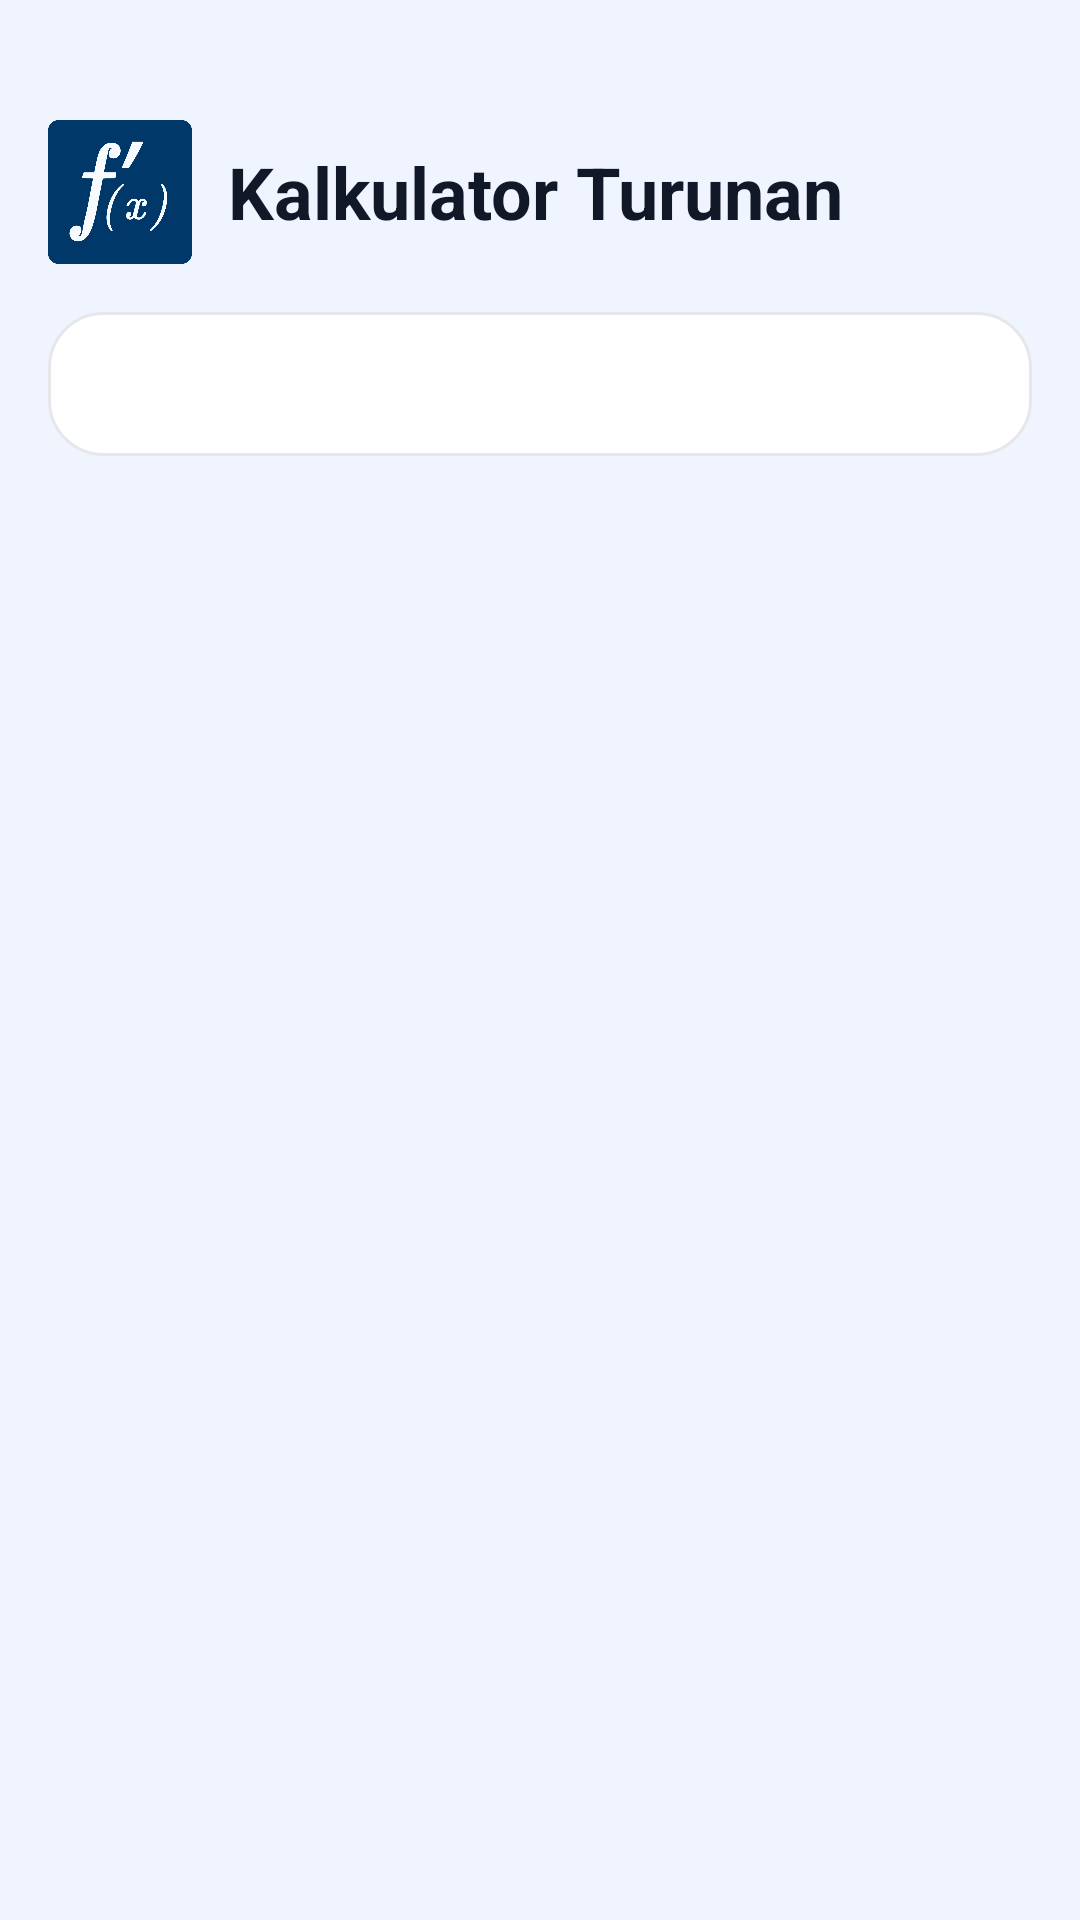

Reconstruct the res/layout file that produces this screen, plus the resources it refers to.
<!-- AndroidManifest.xml: application theme Theme.AplikasiKalkulatorTurunan -->
<!-- res/layout/activity_main.xml -->
<?xml version="1.0" encoding="utf-8"?>
<LinearLayout
    xmlns:android="http://schemas.android.com/apk/res/android"
    xmlns:app="http://schemas.android.com/apk/res-auto"
    android:layout_width="match_parent"
    android:layout_height="match_parent"
    android:orientation="vertical"
    android:background="#F0F4FF">

    

    <LinearLayout
        android:id="@+id/headerLayout"
        android:layout_width="match_parent"
        android:layout_height="wrap_content"
        android:layout_marginTop="24dp"
        android:orientation="horizontal"
        android:gravity="center_vertical"
        android:padding="16dp">

        <ImageView
            android:layout_width="48dp"
            android:layout_height="48dp"
            android:src="@drawable/logo_aplikasiturunanfungsi"/>

        <TextView
            android:layout_width="0dp"
            android:layout_height="wrap_content"
            android:layout_weight="1"
            android:text="Kalkulator Turunan"
            android:textSize="24sp"
            android:textStyle="bold"
            android:textColor="#111827"
            android:paddingStart="12dp"/>

    </LinearLayout>

    

    <com.google.android.material.tabs.TabLayout
        android:id="@+id/tabLayout"
        android:layout_width="match_parent"
        android:layout_height="wrap_content"
        android:layout_marginHorizontal="16dp"
        android:background="@drawable/tab_background"
        android:contentDescription="Menu Navigasi"

        app:tabIndicator="@drawable/tab_indicator"
        app:tabIndicatorFullWidth="false"
        app:tabRippleColor="@android:color/transparent"
        app:tabSelectedTextColor="#1D4FFF"
        app:tabTextColor="#111827"/>

    

    <androidx.viewpager2.widget.ViewPager2
        android:id="@+id/viewPager"
        android:layout_marginTop="8sp"
        android:layout_width="match_parent"
        android:layout_height="match_parent"/>

</LinearLayout>
<!-- resources referenced by this layout -->
<resources>
  <!-- drawable logo_aplikasiturunanfungsi: png bitmap (drawable, 23037 bytes) -->
  <!-- drawable tab_background (drawable) -->
  <?xml version="1.0" encoding="utf-8"?>
  <shape xmlns:android="http://schemas.android.com/apk/res/android">
  
      <solid android:color="#FFFFFF"/>
  
      <corners android:radius="18dp"/>
  
      <stroke
          android:width="1dp"
          android:color="#E5E7EB"/>
  
  </shape>
  <!-- drawable tab_indicator (drawable) -->
  <?xml version="1.0" encoding="utf-8"?>
  <shape xmlns:android="http://schemas.android.com/apk/res/android">
  
      <solid android:color="#EEF2FF"/>
  
      <corners android:radius="14dp"/>
  
  </shape>
  <style name="Theme.AplikasiKalkulatorTurunan" parent="Base.Theme.AplikasiKalkulatorTurunan" />
  <style name="Base.Theme.AplikasiKalkulatorTurunan" parent="Theme.Material3.DayNight.NoActionBar">
          
          
      </style>
</resources>
